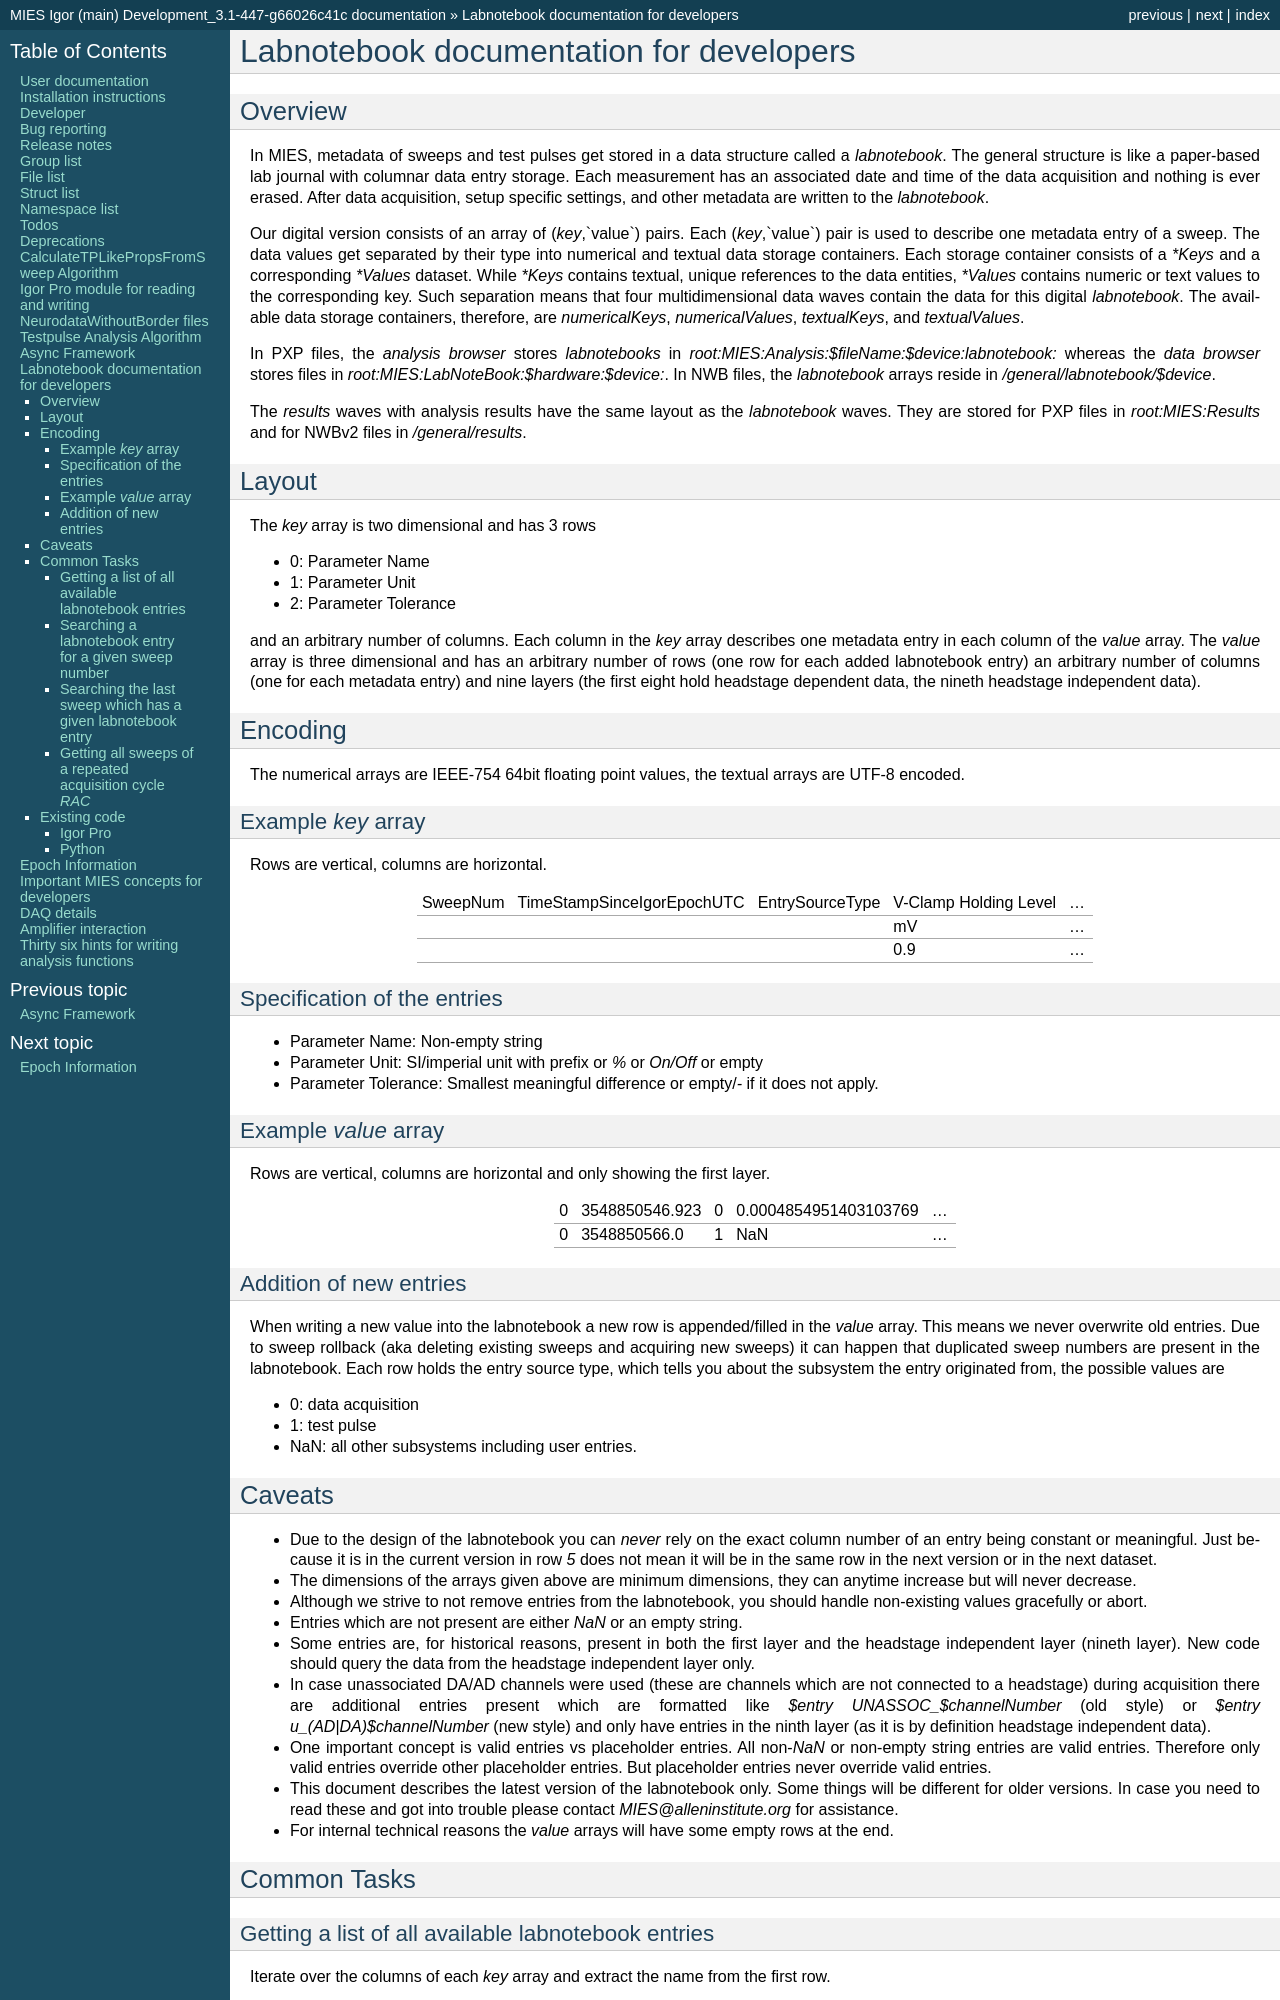

repository: AllenInstitute/MIES · page: labnotebook-docs.html · generator: sphinx

Labnotebook documentation for developers
****************************************

Overview
========

In MIES, metadata of sweeps and test pulses get stored in a data structure
called a *labnotebook*. The general structure is like a paper-based lab journal
with columnar data entry storage. Each measurement has an associated date and
time of the data acquisition and nothing is ever erased. After data
acquisition, setup specific settings, and other metadata are written to the
*labnotebook*.

Our digital version consists of an array of (`key`,`value`) pairs. Each
(`key`,`value`) pair is used to describe one metadata entry of a sweep. The
data values get separated by their type into numerical and textual data storage
containers.  Each storage container consists of a `*Keys` and a corresponding
`*Values` dataset.  While `*Keys` contains textual, unique references to the
data entities, `*Values` contains numeric or text values to the corresponding
key.  Such separation means that four multidimensional data waves contain the
data for this digital *labnotebook*.  The available data storage containers,
therefore, are `numericalKeys`, `numericalValues`, `textualKeys`, and
`textualValues`.

In PXP files, the *analysis browser* stores *labnotebooks* in
`root:MIES:Analysis:$fileName:$device:labnotebook:` whereas the *data browser*
stores files in `root:MIES:LabNoteBook:$hardware:$device:`.  In NWB files, the
*labnotebook* arrays reside in `/general/labnotebook/$device`.

The *results* waves with analysis results have the same layout as the
*labnotebook* waves. They are stored for PXP files in `root:MIES:Results` and
for NWBv2 files in `/general/results`.

Layout
======

The `key` array is two dimensional and has 3 rows

* 0: Parameter Name
* 1: Parameter Unit
* 2: Parameter Tolerance

and an arbitrary number of columns. Each column in the `key` array describes
one metadata entry in each column of the `value` array. The `value` array is
three dimensional and has an arbitrary number of rows (one row for each added
labnotebook entry) an arbitrary number of columns (one for each metadata entry)
and nine layers (the first eight hold headstage dependent data, the nineth
headstage independent data).

Encoding
========

The numerical arrays are IEEE-754 64bit floating point values, the textual
arrays are UTF-8 encoded.

Example `key` array
~~~~~~~~~~~~~~~~~~~

Rows are vertical, columns are horizontal.

+----------+----------------------------+-----------------+-----------------------+-----+
| SweepNum | TimeStampSinceIgorEpochUTC | EntrySourceType | V-Clamp Holding Level | ... |
+----------+----------------------------+-----------------+-----------------------+-----+
|          |                            |                 |  mV                   | ... |
+----------+----------------------------+-----------------+-----------------------+-----+
|          |                            |                 |  0.9                  | ... |
+----------+----------------------------+-----------------+-----------------------+-----+

Specification of the entries
~~~~~~~~~~~~~~~~~~~~~~~~~~~~

* Parameter Name: Non-empty string
* Parameter Unit: SI/imperial unit with prefix or `%` or `On/Off` or empty
* Parameter Tolerance: Smallest meaningful difference or empty/`-` if it does not apply.

Example `value` array
~~~~~~~~~~~~~~~~~~~~~

Rows are vertical, columns are horizontal and only showing the first layer.

+----------+----------------------------+-----------------+-----------------------+-----+
| 0        | 3548850546.923             | 0               | 0.0004854951403103769 | ... |
+----------+----------------------------+-----------------+-----------------------+-----+
| 0        | 3548850566.0               | 1               | NaN                   | ... |
+----------+----------------------------+-----------------+-----------------------+-----+

Addition of new entries
~~~~~~~~~~~~~~~~~~~~~~~

When writing a new value into the labnotebook a new row is appended/filled in
the `value` array. This means we never overwrite old entries. Due to sweep
rollback (aka deleting existing sweeps and acquiring new sweeps) it can happen
that duplicated sweep numbers are present in the labnotebook. Each row holds
the entry source type, which tells you about the subsystem the entry originated
from, the possible values are

* 0: data acquisition
* 1: test pulse
* NaN: all other subsystems including user entries.

Caveats
=======

* Due to the design of the labnotebook you can *never* rely on the exact column
  number of an entry being constant or meaningful. Just because it is in the
  current version in row `5` does not mean it will be in the same row in the
  next version or in the next dataset.
* The dimensions of the arrays given above are minimum dimensions, they can
  anytime increase but will never decrease.
* Although we strive to not remove entries from the labnotebook, you should
  handle non-existing values gracefully or abort.
* Entries which are not present are either `NaN` or an empty string.
* Some entries are, for historical reasons, present in both the first layer and
  the headstage independent layer (nineth layer). New code should query the data
  from the headstage independent layer only.
* In case unassociated DA/AD channels were used (these are channels which are
  not connected to a headstage) during acquisition there are additional entries
  present which are formatted like `$entry UNASSOC_$channelNumber` (old style)
  or `$entry u_(AD|DA)$channelNumber` (new style) and only have entries in the
  ninth layer (as it is by definition headstage independent data).
* One important concept is valid entries vs placeholder entries. All non-`NaN`
  or non-empty string entries are valid entries. Therefore only valid entries
  override other placeholder entries. But placeholder entries never override
  valid entries.
* This document describes the latest version of the labnotebook only. Some
  things will be different for older versions. In case you need to read these
  and got into trouble please contact `MIES@alleninstitute.org` for
  assistance.
* For internal technical reasons the `value` arrays will have some empty rows at the
  end.

Common Tasks
============
